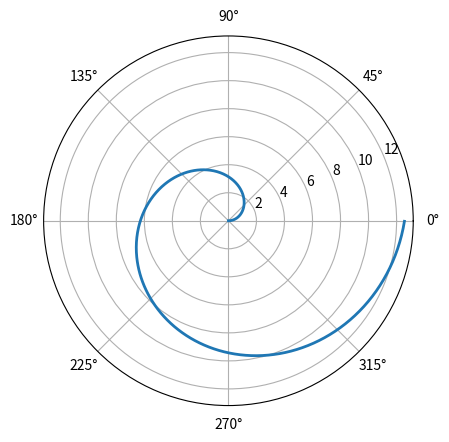

Reproduce this figure in Python.
# улитка паскаля
import math

a = 3
b = 3


def bool_func_pascal(x, y):
    return ((x ^ 2 + y ^ 2 - 2 * a * x) ^ 2 == 4 * b ^ 2 * (x ^ 2 + y ^ 2))


# phi*math.pi/180
def r(phi):
    return (2 * a * math.cos(phi) + 2 * b)


x = []
square_right = []
square_center = []
print("right dots:")
for n in [10, 100, 1000]:
    sum = 0
    for k in range(1, n):
        sum += 0.5 * (2 * math.pi / n) * (r((2 * math.pi * k / n)) ** 2)
    square_right.append(sum)
    print(sum)

print("mid dots:")

for n in [10, 100, 1000]:
    sum = 0
    for k in range(1, n):
        mid = (2 * math.pi * (2 * k + 1)) / (2 * n)
        sum += 0.5 * (2 * math.pi / n) * (r(mid) ** 2)
    square_center.append(sum)
    print(sum)

for i in range (3):
    print(square_center[i]-square_right[i])

def _rectangle_rule(func, left, right, nseg, frac):
    """Обобщённое правило прямоугольников."""
    dx = 1.0 * (right - left) / nseg
    sum = 0.0
    xstart = left + frac * dx  # 0 <= frac <= 1 задаёт долю смещения точки,
    # в которой вычисляется функция,
    # от левого края отрезка dx
    for i in range(npoints):
        sum += func(xstart + i * dx)

    return sum * dx


def left_rectangle_rule(func, a, b, nseg):
    """Правило левых прямоугольников"""
    return _rectangle_rule(func, a, b, nseg, 0.0)


def right_rectangle_rule(func, a, b, nseg):
    """Правило правых прямоугольников"""
    return _rectangle_rule(func, a, b, npoints, 1.0)


def midpoint_rectangle_rule(func, a, b, nseg):
    """Правило прямоугольников со средней точкой"""
    return _rectangle_rule(func, a, b, nseg, 0.5)


import numpy as np
import matplotlib.pyplot as plt

plt.subplot(111, polar=True)  # Полярная система координат

phi = np.arange(0, 2 * np.pi, 0.01)  # угол phi - массив от от 0 до 2*pi с шагом 0.01
rho = 2 * phi  # расстояние от центра 2*phi
plt.plot(phi, rho, lw=2)  # график rho(phi), толщина линии (line width) 2
plt.show()
